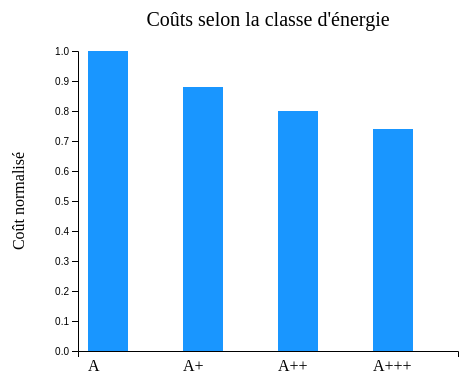
D3 v4 page, settled after 360 driven frames (6 s of simulated time); the page loaded 1 data file(s).


    // NOM_DE_L_APPAREIL : Dishwasher - Microwave - Coffee - hotplate
    // A mettre en variable ? par une fonction ?
    var NOM_DE_L_APPAREIL = "Dishwasher";

    // Dimension et marges
    var margin = {top: 50, right: 10, bottom: 50, left: 70  },
        width = 460 - margin.left - margin.right,
        height = 400 - margin.top - margin.bottom;

    // Création du svg
    var svg = d3.select("#my_dataviz")
        .append("svg")
        .attr("width", width + margin.left + margin.right)
        .attr("height", height + margin.top + margin.bottom)
        .append("g")
        .attr("transform",
            "translate(" + margin.left + "," + margin.top + ")");

    // Div pour le tooltip
    var tooltip = d3.select("body").append("div")
        .attr("class", "tooltip")
        .style("opacity", 0);

    // Chargement JSON
    d3.json("../Data/data.json", function(data) {

        // Récupération des données de l'histogramme
        title = data[NOM_DE_L_APPAREIL]["histogram"].title;
        title_yAxis = data[NOM_DE_L_APPAREIL]["histogram"]["y_label"];
        x_values = data[NOM_DE_L_APPAREIL]["histogram"]["values"];
        x_names = data[NOM_DE_L_APPAREIL]["histogram"]["x_labels"];
        y_unity = data[NOM_DE_L_APPAREIL]["usage"]["unit"];

        // Conversion (peut être inutile)
        for(var i = 0; i < x_values.length; i++){
            x_values[i] = parseFloat(x_values[i])
        }

        // Axe X
        var x = d3.scaleLinear()
            .domain(x_names)
            .range([0, width]);
        svg.append("g")
            .attr("transform", "translate(0," + height + ")")
            .call(d3.axisBottom(x));

        // Trouver le coeficient
        var max = x_values.reduce(function(a, b) {
            return Math.max(a, b);
        })
        var coef = (height / max) ;

        // Construire les y labels (l'échelle)
        var y_labels = []
        for (var i = 0; i <= 10; i++ ) {
            y_labels.push(i*(max/10));
        }

        // Construire l'histogramme
        svg.selectAll("rect")
            .data(x_values)
            .enter()
            .append("rect")
            .attr("x", function(d, i) {
                return 10 + i * (width / x_values.length);
            })
            .attr("y", function (d) {
                return height - (d * coef);
            })
            .attr("width", 40)
            .attr("height", function(d) {
                return d * coef;
            })
            .style("fill", "#1996FF")
            .on("mouseover", function(d) {
                d3.select(this).transition()
                    .duration(500)
                    .style("fill", "#1480DA");
                tooltip.transition()
                    .duration(200)
                    .style("opacity", .9);
                tooltip	.html("" + d + " " + y_unity)
                    .style("left", (d3.event.pageX) + "px")
                    .style("top", (d3.event.pageY - 28) + "px");
            })
            .on("mouseout", function(d) {
                d3.select(this).transition()
                    .duration(500)
                    .style("fill", "#1996FF");
                tooltip.transition()
                    .duration(500)
                    .style("opacity", 0);
            });

        // Ajouter les x_names
        svg.selectAll("text")
            .data(x_names)
            .enter()
            .append("text")
            .text(function(d) {
                return d;
            })
            .attr("x", function(d, i) {
                return 10 + i * (width / x_values.length);
            })
            .attr("y", function(d) {
                return height + 20;
            });

        // Axe Y
        var y = d3.scaleLinear()
            .range([height, 0]);
        y.domain([0, d3.max(y_labels, function(d) { return d; })]);
        svg.append("g")
            .call(d3.axisLeft(y));

        // Titre de l'axe Y
        svg.append("text")
            .attr("transform", "rotate(-90)")
            .attr("y", 0 - margin.left)
            .attr("x",0 - (height / 2))
            .attr("dy", "1em")
            .style("text-anchor", "middle")
            .text(title_yAxis);

        // Titre de l'histogramme
        svg.append("text")
            .attr("x", (width / 2))
            .attr("y", 0 - (margin.top / 2))
            .attr("text-anchor", "middle")
            .style("font-size", "20px")
            .text(title);

    });



### data: ../Data/data.json
{
 "Microwave": {
  "power": 900,
  "usage": {
   "value": 7,
   "unit": "min/semaine",
   "coef": 0.00086
  },
  "histogram": {
   "title": "Puissance Electrique moyenne",
   "y_label": "Puissance (W)",
   "x_labels": [
    "Micronde",
    "Grill",
    "Four"
   ],
   "values": [
    900,
    1300,
    2000
   ]
  }
 },
 "Dishwasher": {
  "power": 1200,
  "usage": {
   "value": 7,
   "unit": "cycle/semaine",
   "coef": 0.078
  },
  "histogram": {
   "title": "Coûts selon la classe d'énergie",
   "y_label": "Coût normalisé",
   "x_labels": [
    "A",
    "A+",
    "A++",
    "A+++"
   ],
   "values": [
    1,
    0.88,
    0.8,
    0.74
   ]
  }
 },
 "Coffee": {
  "power": 1260,
  "usage": {
   "value": 14,
   "unit": "cafés/semaine",
   "coef": 0.00086
  },
  "histogram": {
   "title": "Coût moyen d'un café (électricité + café…",
   "y_label": "Coût (ct)",
   "x_labels": [
    "Filtre",
    "Senseo",
    "Nespresso",
    "Broyeur"
   ],
   "values": [
    11.1,
    10.31,
    13.33,
    9.21
   ]
  }
 },
 "hotplate": {
  "power": 1500,
  "usage": {
   "value": 1.5,
   "unit": "heures/jours",
   "coef": 0.365
  },
  "histogram": {
   "title": "Prix pour faire bouillir 2L d'eau",
   "y_label": "Coût (ct)",
   "x_labels": [
    "Induction",
    "Vitrocéramique",
    "Fonte"
   ],
   "values": [
    2.1,
    1.4,
    3.5
   ]
  }
 },
 "Oven": {
  "power": 3000,
  "usage": {
   "value": 1,
   "unit": "heures/semaine",
   "coef": "0.052"
  },
  "histogram": {
   "title": "Coût normalisé selon la classe énergétiq…",
   "y_label": "Coûts (normalisés)",
   "x_labels": [
    "A+",
    "A++",
    "A+++"
   ],
   "values": [
    1,
    0.74,
    0.62
   ]
  }
 },
 "Hood": {
  "power": 70,
  "usage": {
   "value": 1,
   "unit": "heures/jour",
   "coeff": 0.365
  },
  "histogram": {
   "title": "Coût normalisé selon la classe énergétiq…",
   "y_label": "Coût (normalisé)",
   "x_labels": [
    "B",
    "A",
    "A+",
    "A++"
   ],
   "values": [
    1,
    0.8,
    0.65,
    0.24
   ]
  }
 },
 "Fridge": {
  "power": 300,
  "usage": {
   "value": 40,
   "unit": "€/an",
   "coef": "1"
  },
  "histogram": {
   "title": "Coût normalisé selon la classe énergétiq…",
   "y_label": "Coût (normalisé)",
   "x_labels": [
    "A",
    "A+",
    "A++",
    "A+++"
   ],
   "values": [
    1,
    0.77,
    0.56,
    0.22
   ]
  }
 },
 "Sucker": {
  "power": 500,
  "usage": {
   "value": 2,
   "unit": "heure/semaine",
   "coef": "0.052"
  },
  "histogram": {
   "title": "Coût à l'année pour différentes gamme de…",
   "y_label": "Coût (€)",
   "x_labels": [
    "Entrée Gamme (61€)",
    "Milieu de gamme(180€)",
    "Haut de Gamme (560€)",
    "Robot (200€)"
   ],
   "values": [
    11.16,
    10.55,
    10.19,
    10.02
   ]
  }
 },
 "Bass": {
  "power": 75,
  "usage": {
   "value": 2,
   "unit": "heures/semaine",
   "coef": "0.052"
  },
  "histogram": {
   "title": "Coût à l'année (1h/jour)",
   "y_label": "Coût (€)",
   "x_labels": [
    "Guitare",
    "Basse",
    "Batterie",
    "Piano"
   ],
   "values": [
    1.01,
    1.52,
    0.81,
    0.98
   ]
  }
 },
 "Light": {
  "power": 40,
  "usage": {
   "value": 2,
   "unit": "heures/jour",
   "coef": "0.365"
  },
  "histogram": {
   "title": "Coût à l'année (1h/jour)",
   "y_label": "Coût (€)",
   "x_labels": [
    "Incandescence (40W)",
    "Halogène (28W)",
    "Fluocompacte (9W)",
    "LED (6W)"
   ],
   "values": [
    1.9,
    1.3,
    0.4,
    0.3
   ]
  }
 },
 "Boiler": {
  "power": 2400,
  "usage": {
   "value": 200,
   "unit": "Litres",
   "coef": "0.059"
  },
  "histogram": {
   "title": "Interêts de l'utilisation en heure creus…",
   "y_label": "Coût (€/an pour 1 personne)",
   "x_labels": [
    "0% Heures creuses",
    "50% Heures creuses",
    "100% Heures creuses"
   ],
   "values": [
    177.8,
    156.9,
    137.6
   ]
  }
 },
 "Dryer": {
  "power": 3000,
  "usage": {
   "value": 1,
   "unit": "cycle/semaine",
   "coef": 0.078
  },
  "histogram": {
   "title": "Coûts selon la classe d'énergie",
   "y_label": "Coût normalisé",
   "x_labels": [
    "A",
    "A+",
    "A++",
    "A+++"
   ],
   "values": [
    1,
    0.7,
    0.52,
    0.22
   ]
  }
 },
 "Washer": {
  "power": 3000,
  "usage": {
   "value": 1,
   "unit": "cycle/semaine",
   "coef": 0.078
  },
  "histogram": {
   "title": "Coûts selon la classe d'énergie",
   "y_label": "Coût normalisé",
   "x_labels": [
    "A",
    "A+",
    "A++",
    "A+++"
   ],
   "values": [
    1,
    0.87,
    0.77,
    0.36
   ]
  }
 },
 "Laptop": {
  "power": 100,
  "usage": {
   "value": 7,
   "unit": "charge/semaine",
   "coef": 0.06
  },
  "histogram": {
   "title": "Coût de la charge à l'année (1 charge/jo…",
   "y_label": "Coût (€)",
   "x_labels": [
    "Macbook",
    "Surface Pro",
    "Gamer Laptop",
    "Classic"
   ],
   "values": [
    2.21,
    3.57,
    4.49,
    3.06
   ]
  }
 },
 "Printer": {
  "power": 800,
  "usage": {
   "value": 1000,
   "unit": "pages/an",
   "coef": 6.25e-07
  },
  "histogram": {
   "title": "Coût à l'utilisation",
   "y_label": "Coût (€)",
   "x_labels": [
    "Veille permanente (1 an)",
    "Jet d'encre (1000 copies)",
    "Laser (1000 copies)"
   ],
   "values": [
    7.35,
    0.61,
    2.27
   ]
  }
 },
 "PC": {
  "power": "600",
  "usage": {
   "value": 2,
   "unit": "heures/jour",
   "coef": "0.365"
  },
  "histogram": {
   "title": "Consommation électrique",
   "y_label": "Consommation kWh",
   "x_labels": [
    "Veille",
    "Office",
    "Gaming",
    "Neural Net Training"
   ],
   "values": [
    0
   ]
  }
 },
 "Box": {
  "power": "15",
  "usage": {
   "value": 18.3,
   "unit": "€/an",
   "coef": 1
  },
  "histogram": {
   "title": "Classement par opérateur",
   "y_label": "Coût (€/an)",
   "x_labels": [
    "SFR",
    "Bouygues",
    "Orange",
    "Free"
   ],
   "values": [
    8.58,
    13.49,
    12.26,
    20.84
   ]
  }
 }
}